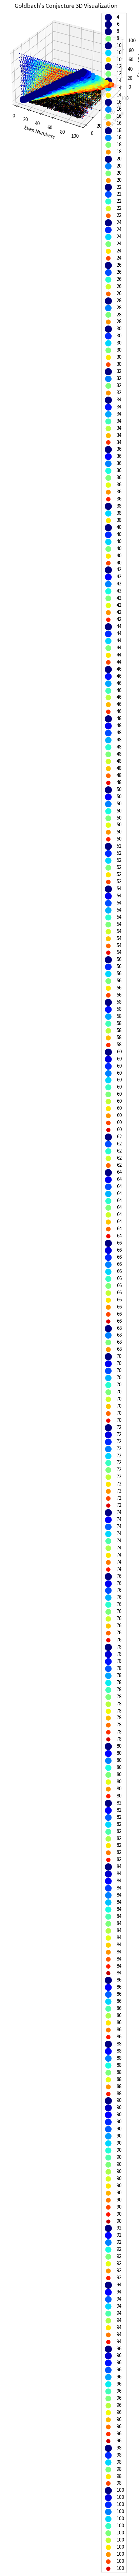

Here is the Python script that generated this plot:
import numpy as np
import matplotlib.pyplot as plt
from mpl_toolkits.mplot3d import Axes3D

def is_prime(n):
    if n < 2:
        return False
    for i in range(2, int(np.sqrt(n)) + 1):
        if n % i == 0:
            return False
    return True

def primes_up_to_limit(limit):
    return [num for num in range(2, limit + 1) if is_prime(num)]

def goldbach_combinations(limit):
    even_numbers = [num for num in range(4, limit + 1, 2)]
    primes = primes_up_to_limit(limit)
    
    combinations = {num: [] for num in even_numbers}
    
    for even_num in even_numbers:
        for prime in primes:
            if prime >= even_num:
                break
            complement = even_num - prime
            if is_prime(complement):
                combinations[even_num].append((prime, complement))
    
    return combinations

def visualize_goldbach_combinations(combinations):
    fig = plt.figure()
    ax = fig.add_subplot(111, projection='3d')

    for even_num, primes in combinations.items():
        x = even_num
        for i, prime_pair in enumerate(primes):
            y = prime_pair[0]
            z = prime_pair[1]
            color = plt.cm.jet(i/len(primes))
            size = 50 + 150 * (1 - i/len(primes))
            
            # Plot 3D scatter points representing the prime pairs
            ax.scatter(x, y, z, c=color, s=size, marker='o', label=f"{even_num}")

            # Draw connecting lines between the points
            ax.plot([x, x], [y, y], [0, z], c=color, linestyle='dotted')
            ax.plot([x, x], [y, 0], [z, z], c=color, linestyle='dotted')
            ax.plot([x, 0], [y, y], [z, z], c=color, linestyle='dotted')

            # Annotate the points with the even numbers
            ax.text(x, y, 0, f"{even_num}", fontsize=8, ha='right', va='bottom')
            ax.text(x, 0, z, f"{even_num}", fontsize=8, ha='right', va='bottom')

    ax.set_xlabel('Even Numbers')
    ax.set_ylabel('First Prime')
    ax.set_zlabel('Second Prime')
    ax.set_title("Goldbach's Conjecture 3D Visualization")
    ax.legend()

    plt.show()

def print_goldbach_combinations(combinations):
    for even_num, primes in combinations.items():
        print(f"{even_num} = " + " + ".join([f"{x[0]} + {x[1]}" for x in primes]))

# Let's verify Goldbach's Conjecture for even numbers up to a certain limit
limit = 100
combinations = goldbach_combinations(limit)

# Print the combinations for each even number
print_goldbach_combinations(combinations)

# Visualize the combinations in 3D plot
visualize_goldbach_combinations(combinations)
